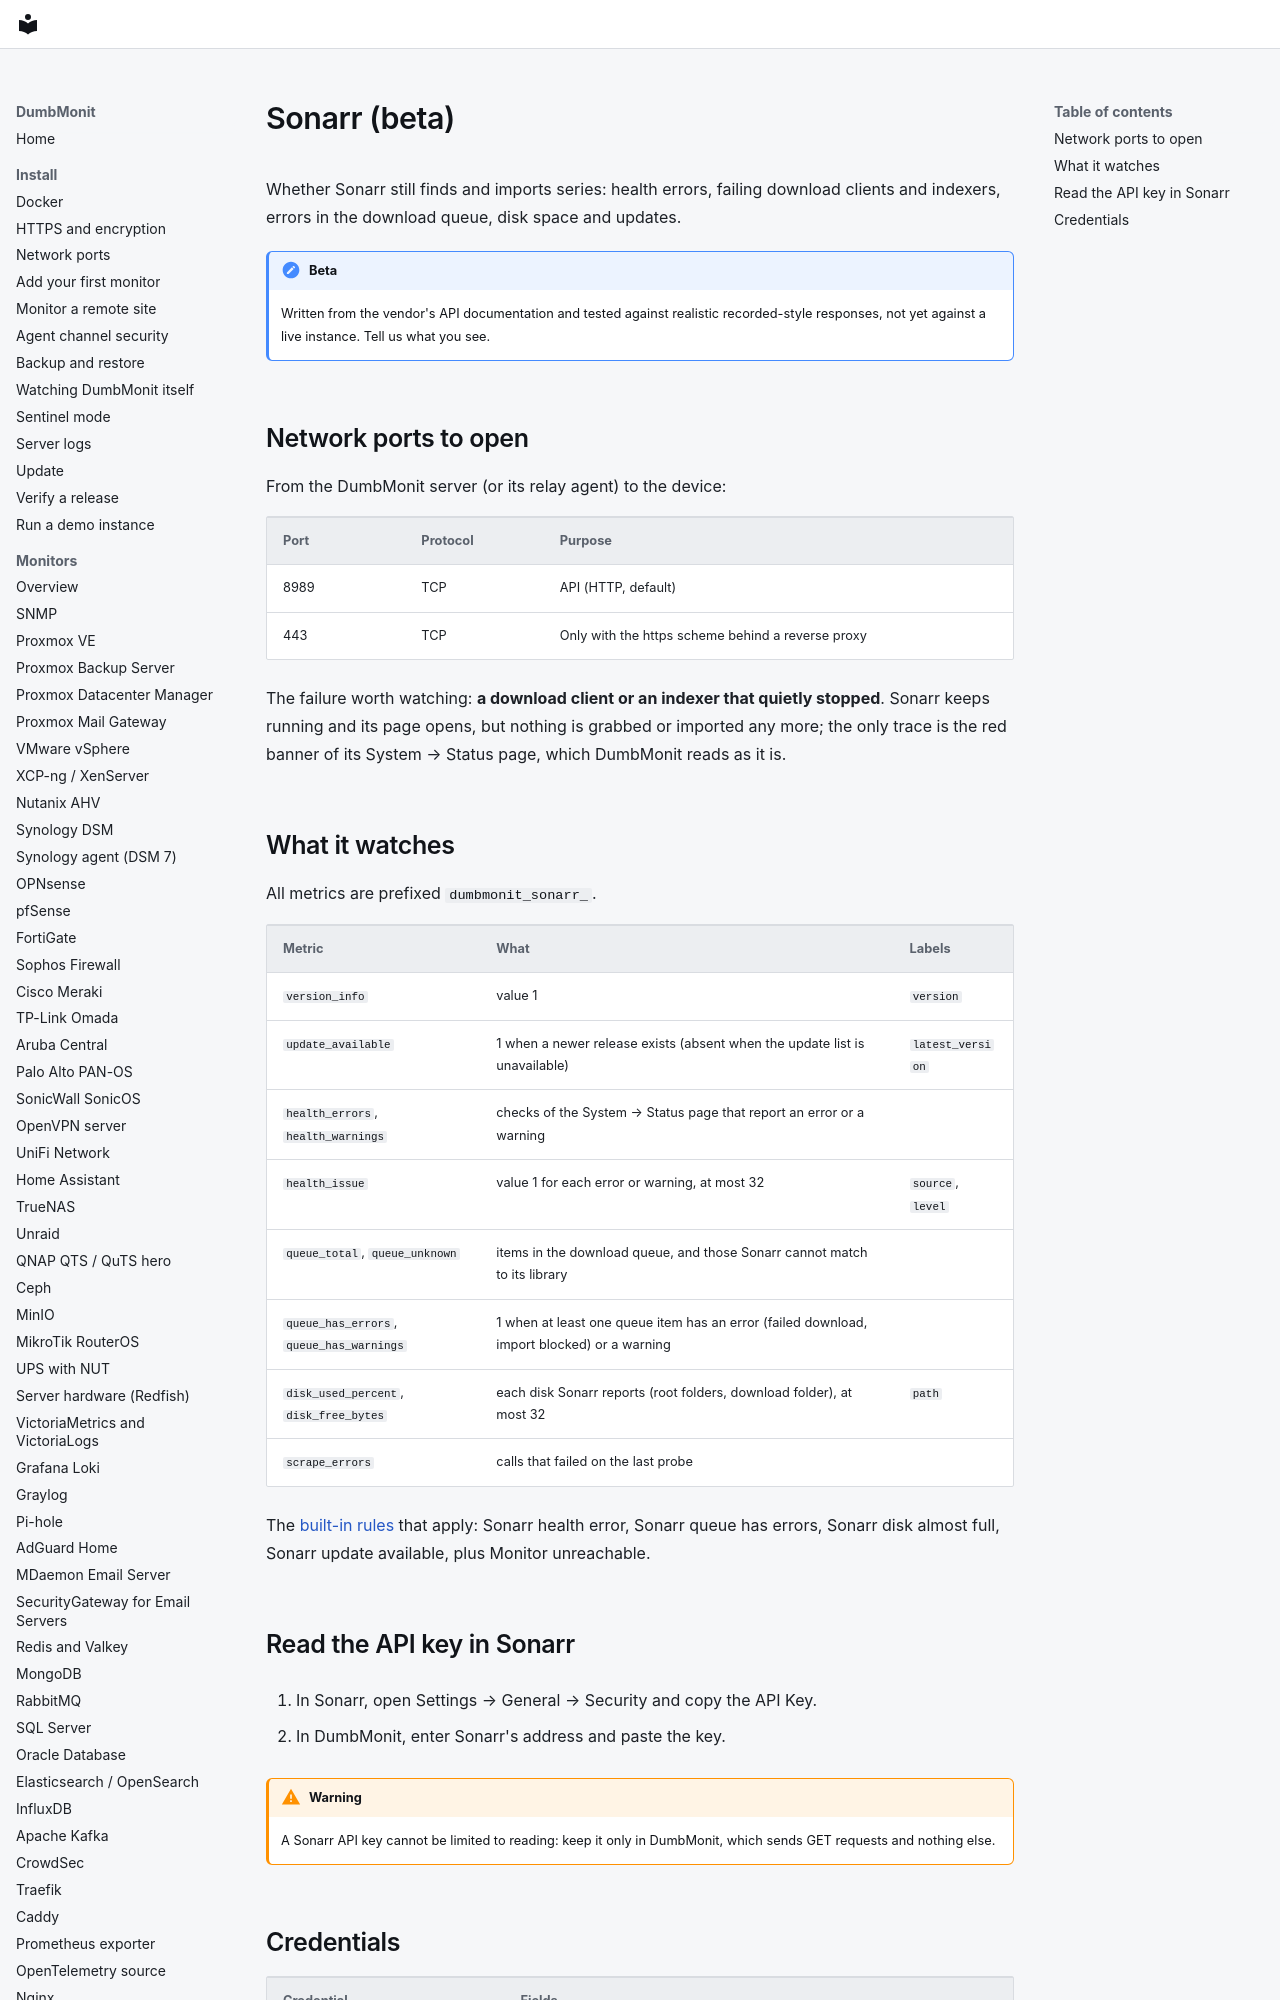

repository: laupernoe/dumbmonit · page: devices/sonarr/index.html · generator: mkdocs

# Sonarr (beta)

Whether Sonarr still finds and imports series: health errors, failing download clients and indexers, errors in the download queue, disk space and updates.

!!! note "Beta"
    Written from the vendor's API documentation and tested against realistic recorded-style responses, not yet against a live instance. Tell us what you see.

## Network ports to open

From the DumbMonit server (or its relay agent) to the device:

| Port | Protocol | Purpose |
|---|---|---|
| 8989 | TCP | API (HTTP, default) |
| 443 | TCP | Only with the https scheme behind a reverse proxy |

The failure worth watching: **a download client or an indexer that quietly stopped**. Sonarr keeps running and its page opens, but nothing is grabbed or imported any more; the only trace is the red banner of its System → Status page, which DumbMonit reads as it is.
